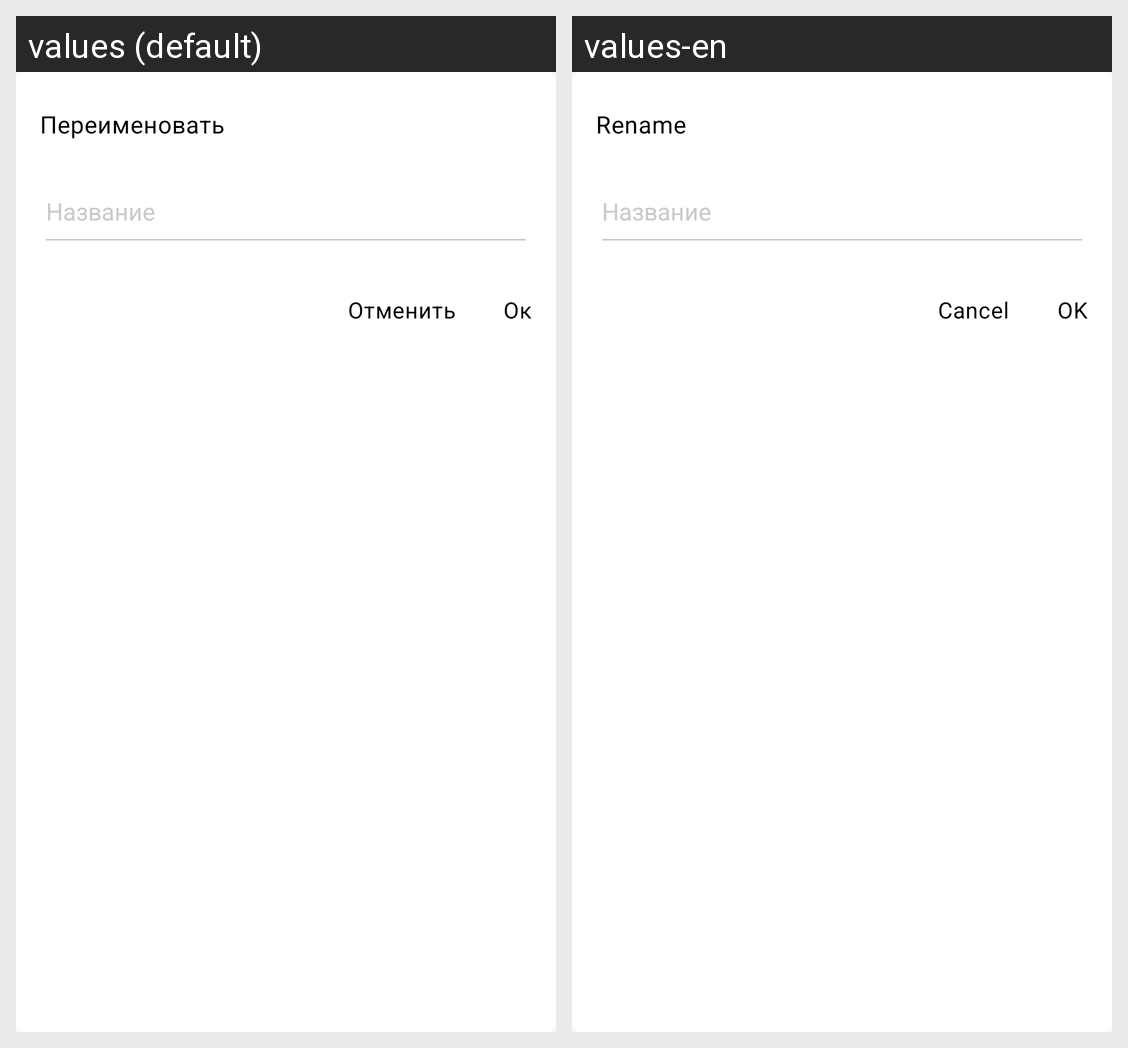

The Android screen above is rendered under two locales of the same app. Produce the string resources it draws, with the default and per-locale values.
Android screen res/layout/dialog_rename.xml rendered under 2 locales, left to right: values (default), values-en. Device: Nexus 5 (rendered at 1080×1920; each locale shown at half size, 540×960, under a caption strip naming it); theme AppTheme.
Strings drawn on this screen, with the default value and each locale's value (text and hints the layout hard-codes, and strings that could not be matched under every locale, appear in the picture but are not listed):

rename
  values: Переименовать
  values-en: Rename

ok
  values: Ок
  values-en: OK

cancel
  values: Отменить
  values-en: Cancel
